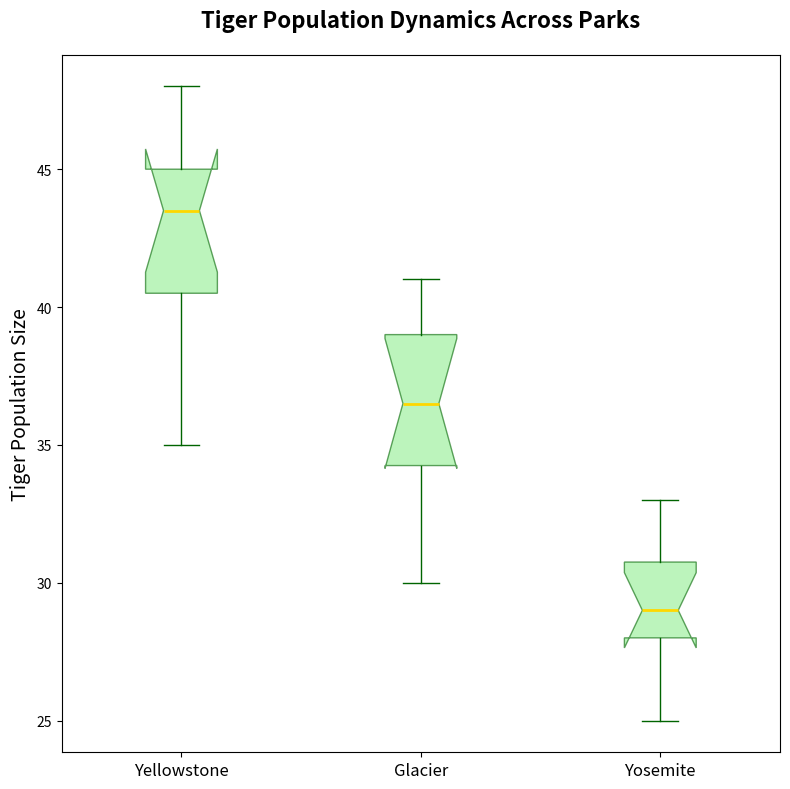

The script that saved this image:
import matplotlib.pyplot as plt

# Multiple groups of data
populations_yellowstone = [35, 40, 45, 42, 38, 44, 47, 48, 43, 45]
populations_glacier = [30, 33, 37, 39, 35, 36, 40, 41, 39, 34]
populations_yosemite = [25, 28, 29, 31, 30, 27, 33, 32, 29, 28]

plt.figure(figsize=(8, 8))
plt.boxplot([populations_yellowstone, populations_glacier, populations_yosemite], vert=True, patch_artist=True, notch=True,
            boxprops=dict(facecolor='lightgreen', color='darkgreen', alpha=0.6),
            capprops=dict(color='darkgreen'),
            whiskerprops=dict(color='darkgreen'),
            flierprops=dict(marker='o', color='red', alpha=0.5),
            medianprops=dict(color='gold', linewidth=2))

plt.ylabel('Tiger Population Size', fontsize=14)
plt.xticks([1, 2, 3], ['Yellowstone', 'Glacier', 'Yosemite'], fontsize=12)
plt.title('Tiger Population Dynamics Across Parks', fontsize=16, weight='bold', pad=20)

plt.tight_layout()

plt.show()
